7-way image classification set "all_data" from GitHub (phj1120/2021_mentoring); label vocabulary: hcsr04, keypad, LCD keypad shield, LCD 1602 display, LED, PPD42NS dust sensor, RFID module.

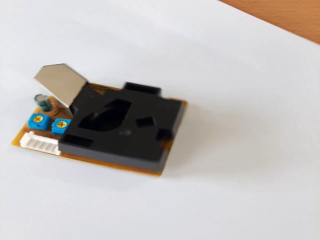
Label: PPD42NS dust sensor

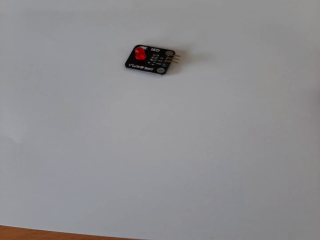
Label: LED

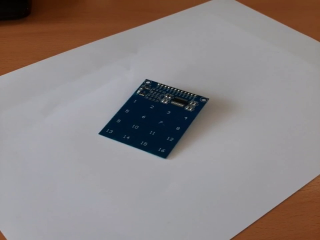
Label: keypad

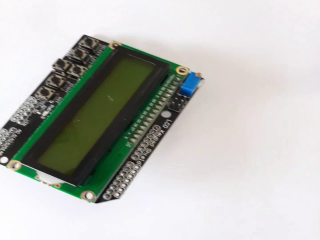
Label: LCD keypad shield

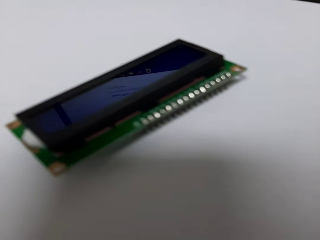
Label: LCD 1602 display

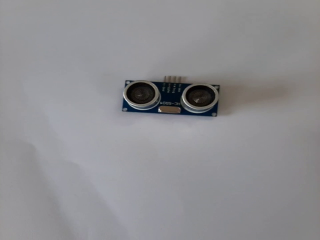
Label: hcsr04
